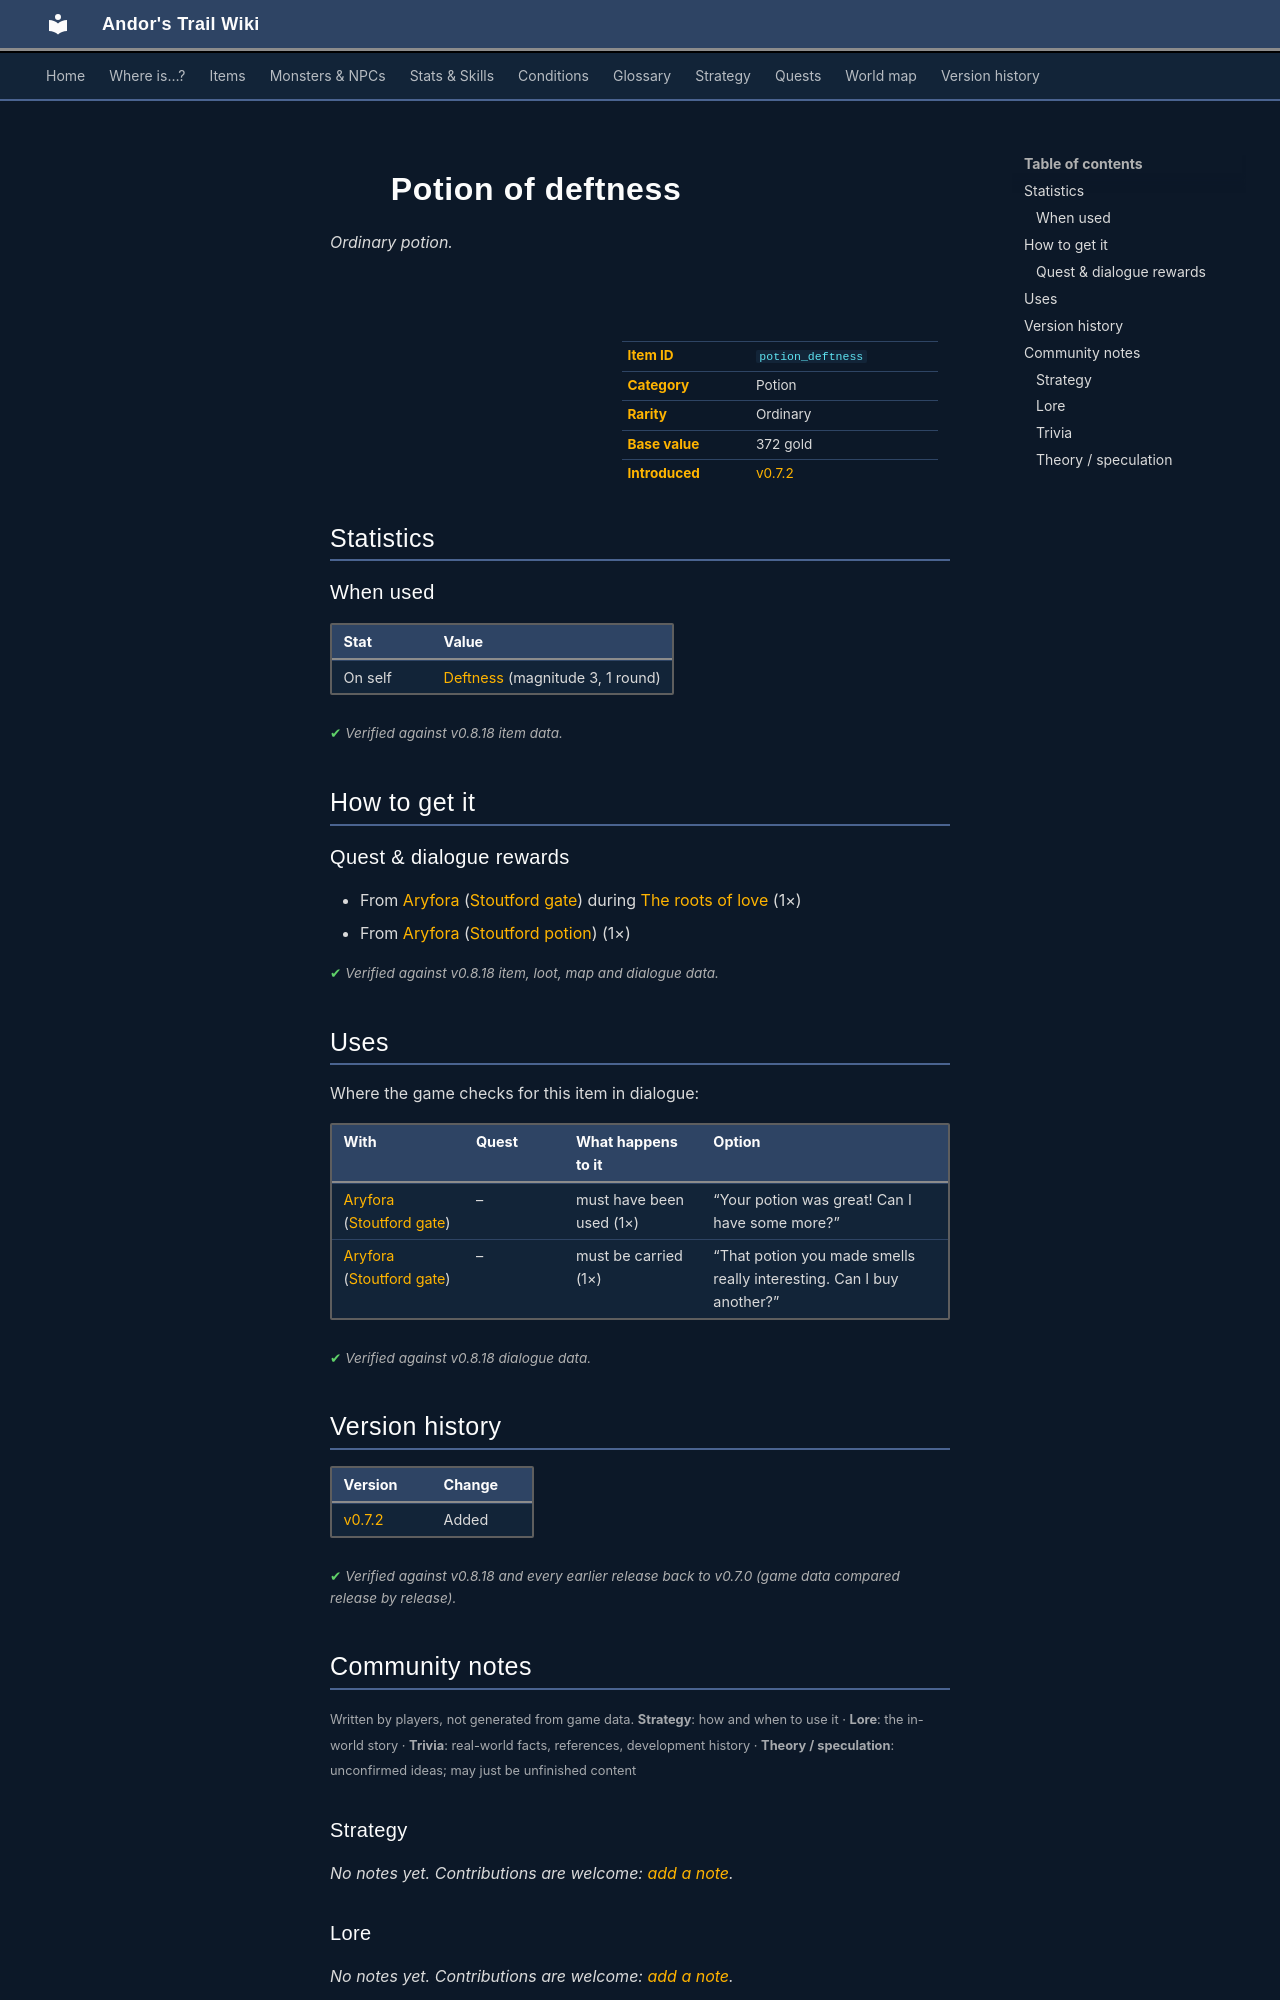

repository: asdfghjkl628/Andor-s-Trail-Wikiiii · page: items/potion_deftness/index.html · generator: mkdocs

---
description: "Potion of deftness is a ordinary potion in Andor's Trail. How to get it: quests and dialogue."
---

# ![](../assets/icons/items/items_tometik1_37.png){ .sprite } Potion of deftness

*Ordinary potion.*

<div class="infobox" markdown>

<p class="ib-img"><img class="sprite" src="../../assets/icons/items/items_tometik1_37.png" alt=""></p>

| | |
|---|---|
| **Item ID** | `potion_deftness` |
| **Category** | Potion |
| **Rarity** | Ordinary |
| **Base value** | 372 gold |
| **Introduced** | [v0.7.2](../versions/0.7.2.md) |

</div>

## Statistics

### When used

| Stat | Value |
|---|---|
| On self | [Deftness](../conditions/deftness.md) (magnitude 3, 1 round) |

<p class="verified">Verified against v0.8.18 item data.</p>

## How to get it

### Quest & dialogue rewards

- From [Aryfora](../monsters/stoutford_widow.md) ([Stoutford gate](../maps/stoutford_gate.md)) during [The roots of love](../quests/roots_love.md#stage-30) (1×)
- From [Aryfora](../monsters/stoutford_widow.md#v-stoutford_widow2) ([Stoutford potion](../maps/stoutford_potion.md)) (1×)


<p class="verified">Verified against v0.8.18 item, loot, map and dialogue data.</p>

## Uses

Where the game checks for this item in dialogue:

| With | Quest | What happens to it | Option |
|---|---|---|---|
| [Aryfora](../monsters/stoutford_widow.md) ([Stoutford gate](../maps/stoutford_gate.md)) | – | must have been used (1×) | “Your potion was great! Can I have some more?” |
| [Aryfora](../monsters/stoutford_widow.md) ([Stoutford gate](../maps/stoutford_gate.md)) | – | must be carried (1×) | “That potion you made smells really interesting. Can I buy another?” |

<p class="verified">Verified against v0.8.18 dialogue data.</p>


## Version history

| Version | Change |
|---|---|
| [v0.7.2](../versions/0.7.2.md) | Added |

<p class="verified">Verified against v0.8.18 and every earlier release back to v0.7.0 (game data compared release by release).</p>


## Community notes

<small>Written by players, not generated from game data. **Strategy**: how and when to use it · **Lore**: the in-world story · **Trivia**: real-world facts, references, development history · **Theory / speculation**: unconfirmed ideas; may just be unfinished content</small>

### Strategy

*No notes yet. Contributions are welcome: [add a note](https://github.com/asdfghjkl628/Andor-s-Trail-Wikiiii/new/main/notes/items?filename=potion_deftness.md&value=%23%23%20Strategy%0A%0A%3C%21--%20how%20and%20when%20to%20use%20it%20--%3E%0A%0A%23%23%20Lore%0A%0A%3C%21--%20the%20in-world%20story%20--%3E%0A%0A%23%23%20Trivia%0A%0A%3C%21--%20real-world%20facts%2C%20references%2C%20development%20history%20--%3E%0A%0A%23%23%20Theory%20/%20speculation%0A%0A%3C%21--%20unconfirmed%20ideas%3B%20may%20just%20be%20unfinished%20content%20--%3E%0A).*

### Lore

*No notes yet. Contributions are welcome: [add a note](https://github.com/asdfghjkl628/Andor-s-Trail-Wikiiii/new/main/notes/items?filename=potion_deftness.md&value=%23%23%20Strategy%0A%0A%3C%21--%20how%20and%20when%20to%20use%20it%20--%3E%0A%0A%23%23%20Lore%0A%0A%3C%21--%20the%20in-world%20story%20--%3E%0A%0A%23%23%20Trivia%0A%0A%3C%21--%20real-world%20facts%2C%20references%2C%20development%20history%20--%3E%0A%0A%23%23%20Theory%20/%20speculation%0A%0A%3C%21--%20unconfirmed%20ideas%3B%20may%20just%20be%20unfinished%20content%20--%3E%0A).*

### Trivia

*No notes yet. Contributions are welcome: [add a note](https://github.com/asdfghjkl628/Andor-s-Trail-Wikiiii/new/main/notes/items?filename=potion_deftness.md&value=%23%23%20Strategy%0A%0A%3C%21--%20how%20and%20when%20to%20use%20it%20--%3E%0A%0A%23%23%20Lore%0A%0A%3C%21--%20the%20in-world%20story%20--%3E%0A%0A%23%23%20Trivia%0A%0A%3C%21--%20real-world%20facts%2C%20references%2C%20development%20history%20--%3E%0A%0A%23%23%20Theory%20/%20speculation%0A%0A%3C%21--%20unconfirmed%20ideas%3B%20may%20just%20be%20unfinished%20content%20--%3E%0A).*
